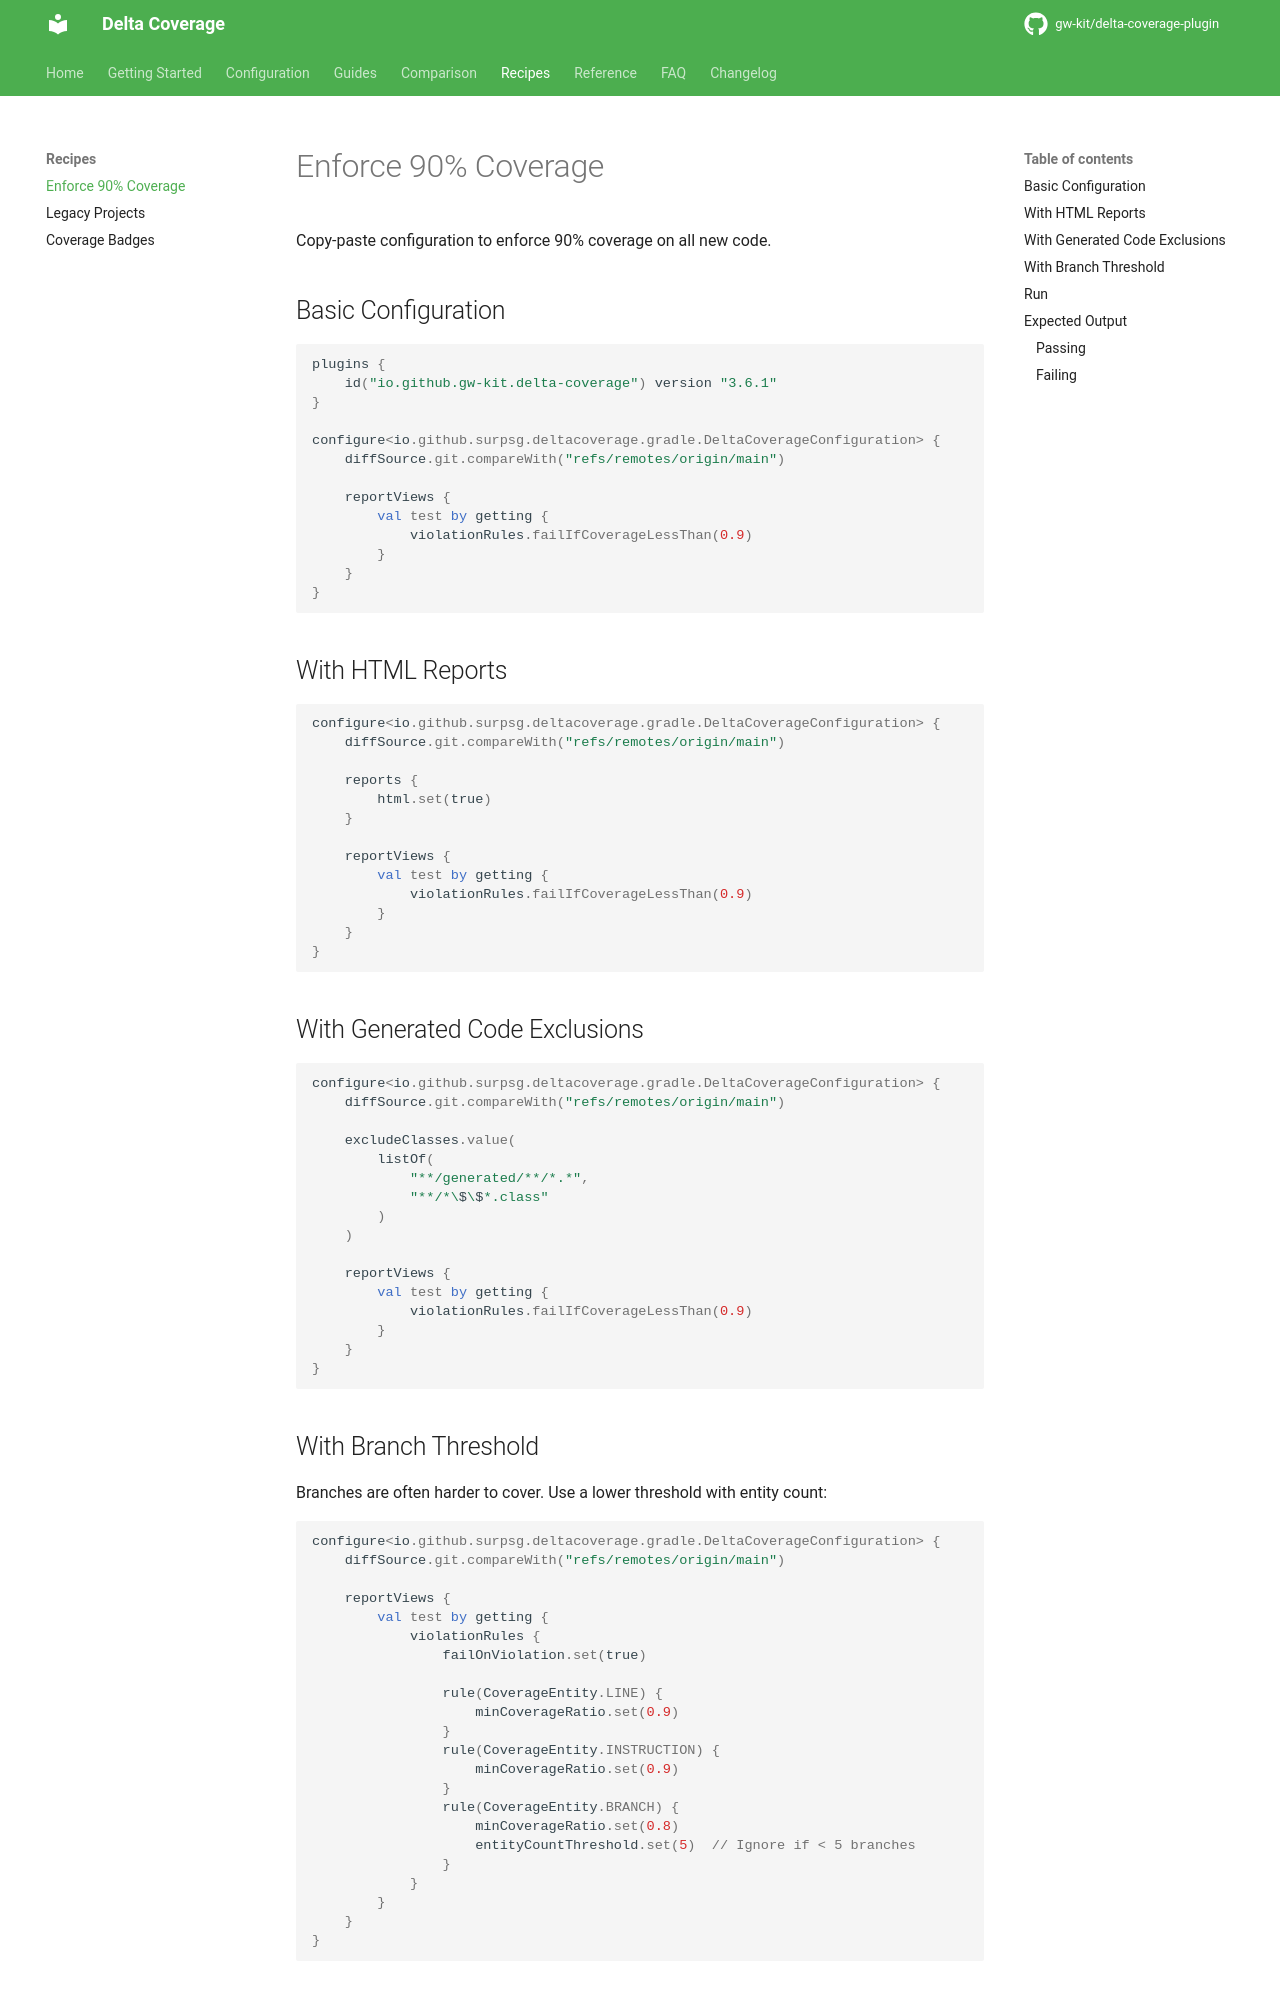

repository: gw-kit/delta-coverage-plugin · page: dev/recipes/enforce-90-percent/index.html · generator: mkdocs

# Enforce 90% Coverage

Copy-paste configuration to enforce 90% coverage on all new code.

## Basic Configuration

```kotlin
plugins {
    id("io.github.gw-kit.delta-coverage") version "3.6.1"
}

configure<io.github.surpsg.deltacoverage.gradle.DeltaCoverageConfiguration> {
    diffSource.git.compareWith("refs/remotes/origin/main")

    reportViews {
        val test by getting {
            violationRules.failIfCoverageLessThan(0.9)
        }
    }
}
```

## With HTML Reports

```kotlin
configure<io.github.surpsg.deltacoverage.gradle.DeltaCoverageConfiguration> {
    diffSource.git.compareWith("refs/remotes/origin/main")

    reports {
        html.set(true)
    }

    reportViews {
        val test by getting {
            violationRules.failIfCoverageLessThan(0.9)
        }
    }
}
```

## With Generated Code Exclusions

```kotlin
configure<io.github.surpsg.deltacoverage.gradle.DeltaCoverageConfiguration> {
    diffSource.git.compareWith("refs/remotes/origin/main")

    excludeClasses.value(
        listOf(
            "**/generated/**/*.*",
            "**/*\$\$*.class"
        )
    )

    reportViews {
        val test by getting {
            violationRules.failIfCoverageLessThan(0.9)
        }
    }
}
```

## With Branch Threshold

Branches are often harder to cover. Use a lower threshold with entity count:

```kotlin
configure<io.github.surpsg.deltacoverage.gradle.DeltaCoverageConfiguration> {
    diffSource.git.compareWith("refs/remotes/origin/main")

    reportViews {
        val test by getting {
            violationRules {
                failOnViolation.set(true)

                rule(CoverageEntity.LINE) {
                    minCoverageRatio.set(0.9)
                }
                rule(CoverageEntity.INSTRUCTION) {
                    minCoverageRatio.set(0.9)
                }
                rule(CoverageEntity.BRANCH) {
                    minCoverageRatio.set(0.8)
                    entityCountThreshold.set(5)  // Ignore if < 5 branches
                }
            }
        }
    }
}
```

## Run

```bash
./gradlew test deltaCoverage
```

## Expected Output
